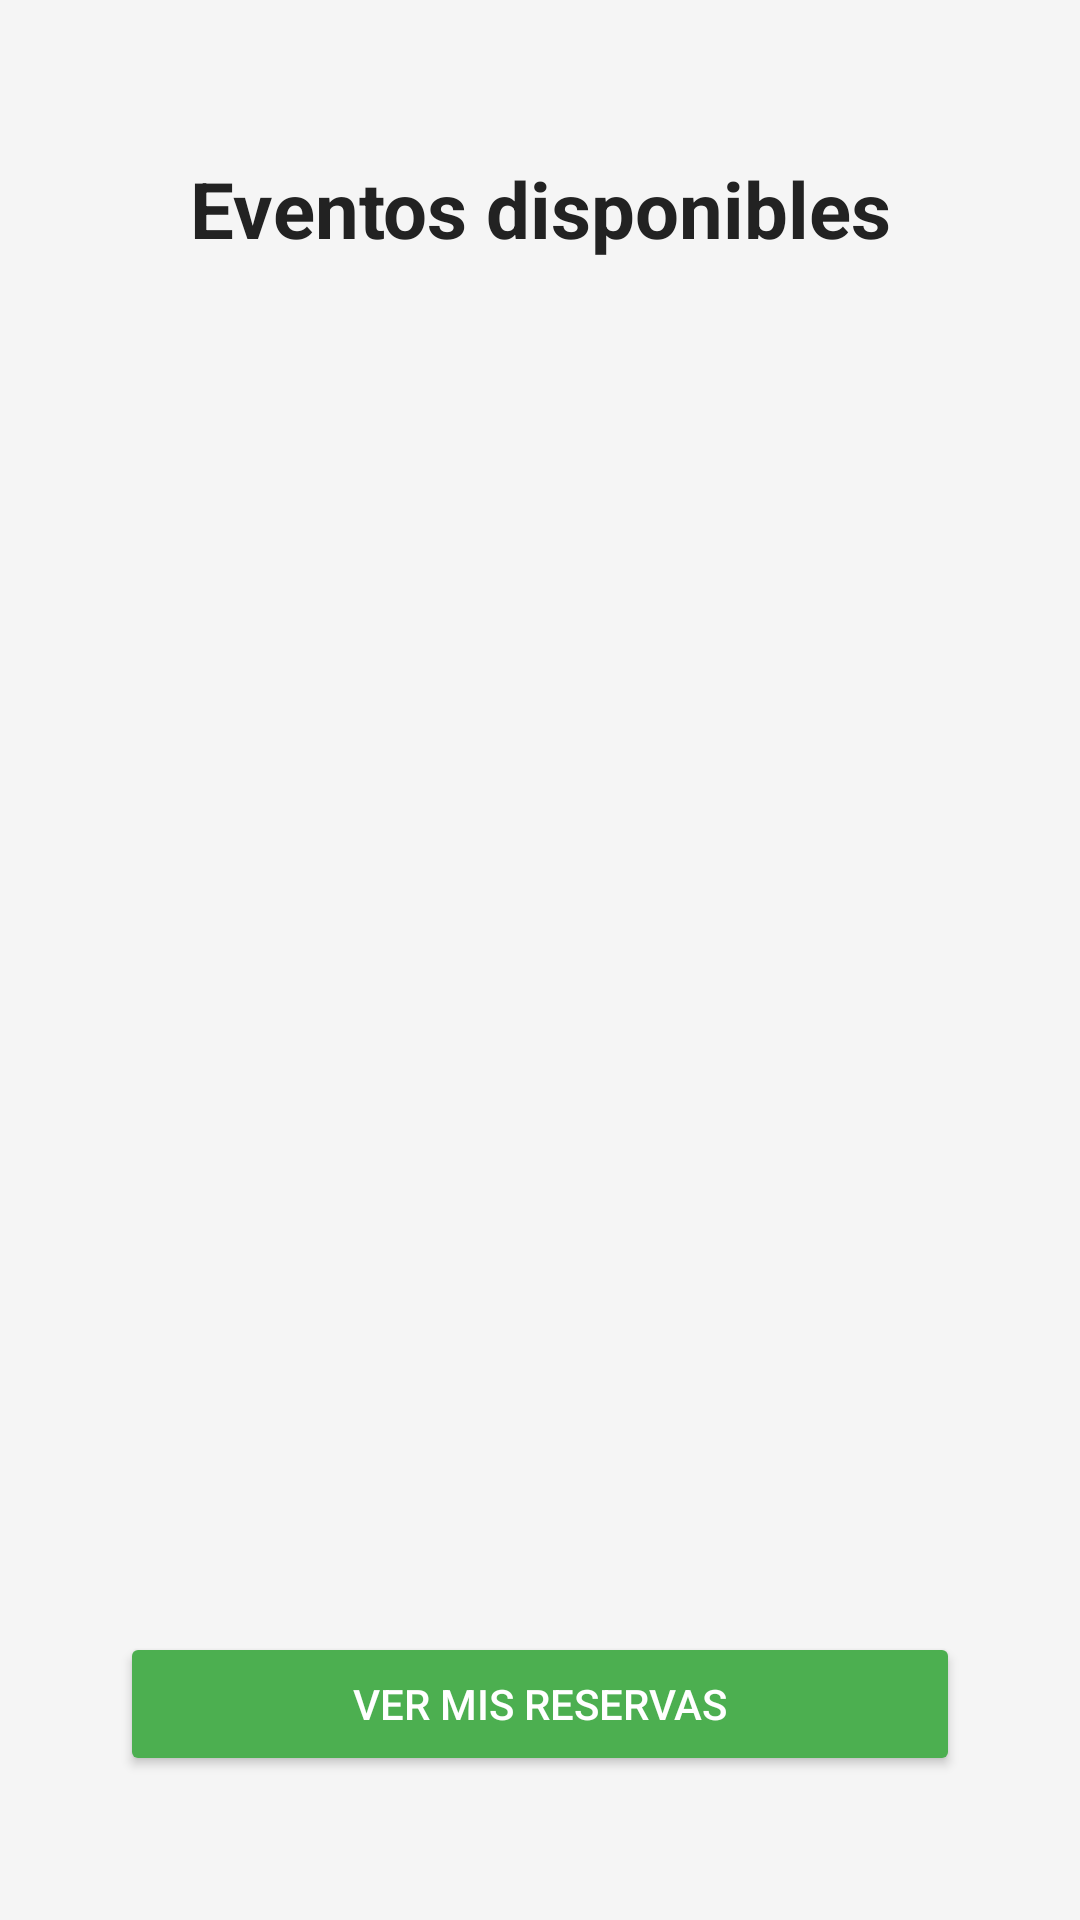

Write the Android layout XML for this screen, with the resource values it uses.
<!-- AndroidManifest.xml: application theme Theme.AppTurismoMovil -->
<!-- res/layout/activity_eventos.xml -->
<?xml version="1.0" encoding="utf-8"?>
<LinearLayout xmlns:android="http://schemas.android.com/apk/res/android"
    android:layout_width="match_parent"
    android:layout_height="match_parent"
    android:orientation="vertical"
    android:background="#F5F5F5"
    android:paddingLeft="24dp"
    android:paddingRight="24dp"
    android:paddingTop="32dp"
    android:paddingBottom="32dp">

    <TextView
        android:id="@+id/tvTituloEventos"
        android:layout_width="match_parent"
        android:layout_height="wrap_content"
        android:text="Eventos disponibles"
        android:textSize="26sp"
        android:textStyle="bold"
        android:gravity="center"
        android:padding="20dp"
        android:textColor="#222"/>

    <androidx.recyclerview.widget.RecyclerView
        android:id="@+id/recyclerViewEventos"
        android:layout_width="match_parent"
        android:layout_height="0dp"
        android:layout_weight="1"
        android:divider="@android:color/transparent"
        android:padding="8dp"/>

    <Button
        android:id="@+id/btnVerReservas"
        android:layout_width="match_parent"
        android:layout_height="wrap_content"
        android:text="Ver mis reservas"
        android:backgroundTint="#4CAF50"
        android:textColor="#fff"
        android:layout_margin="16dp"/>
</LinearLayout>
<!-- resources referenced by this layout -->
<resources>
  <style name="Theme.AppTurismoMovil" parent="Base.Theme.AppTurismoMovil" />
  <style name="Base.Theme.AppTurismoMovil" parent="Theme.MaterialComponents.DayNight.NoActionBar">
          <item name="colorPrimary">#4CAF50</item>
          <item name="colorPrimaryVariant">#388E3C</item>
          <item name="colorOnPrimary">#FFFFFF</item>
          <item name="colorSecondary">#FFA000</item>
          <item name="colorOnSecondary">#FFFFFF</item>
          <item name="colorAccent">#4CAF50</item>
      </style>
</resources>
